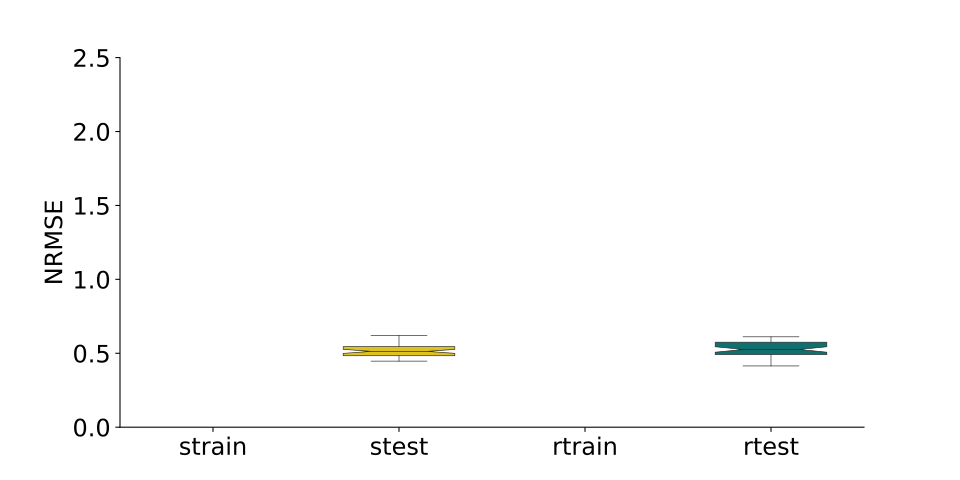

Source data for this figure (header and first rows):
, strain, stest, rtrain, rtest
0, , 0.5449, , 0.5359
1, , 0.5434, , 0.4242
2, , 0.5084, , 0.513
3, , 0.5292, , 0.5367
4, , 0.4754, , 0.508
5, , 0.5269, , 0.6062
6, , 0.5238, , 0.466
7, , 0.4753, , 0.6113
8, , 0.5789, , 0.5579
9, , 0.5406, , 0.6039
10, , 0.5379, , 0.5024
11, , 0.4635, , 0.4897
12, , 0.553, , 0.4143
13, , 0.5295, , 0.5598
14, , 0.5145, , 0.5506
15, , 0.6195, , 0.4372
16, , 0.5641, , 0.5929
17, , 0.4876, , 0.59
18, , 0.4827, , 0.7162
19, , 0.6203, , 0.6031
20, , 0.4996, , 0.5036
21, , 0.5523, , 0.4585
22, , 0.4884, , 0.5879
23, , 0.6154, , 0.5279
24, , 0.4601, , 0.5823
25, , 0.5033, , 0.5158
26, , 0.5603, , 0.5236
27, , 0.5322, , 0.5306
28, , 0.4917, , 0.5802
29, , 0.4676, , 0.4994
30, , 0.6776, , 0.5218
31, , 0.6089, , 0.5224
32, , 0.5005, , 0.5457
33, , 0.704, , 0.5911
34, , 0.4616, , 0.4752
35, , 0.4531, , 0.5336
36, , 0.5755, , 0.5907
37, , 0.4631, , 0.6097
38, , 0.522, , 0.466
39, , 0.4976, , 0.4578
40, , 0.4781, , 0.4605
41, , 0.4849, , 0.4533
42, , 0.4571, , 0.4974
43, , 0.5115, , 0.5516
44, , 0.49, , 0.4778
45, , 0.4469, , 0.5176
46, , 0.5369, , 0.5283
47, , 0.5254, , 0.5311
48, , 0.5071, , 0.4984
49, , 0.4479, , 0.4799
